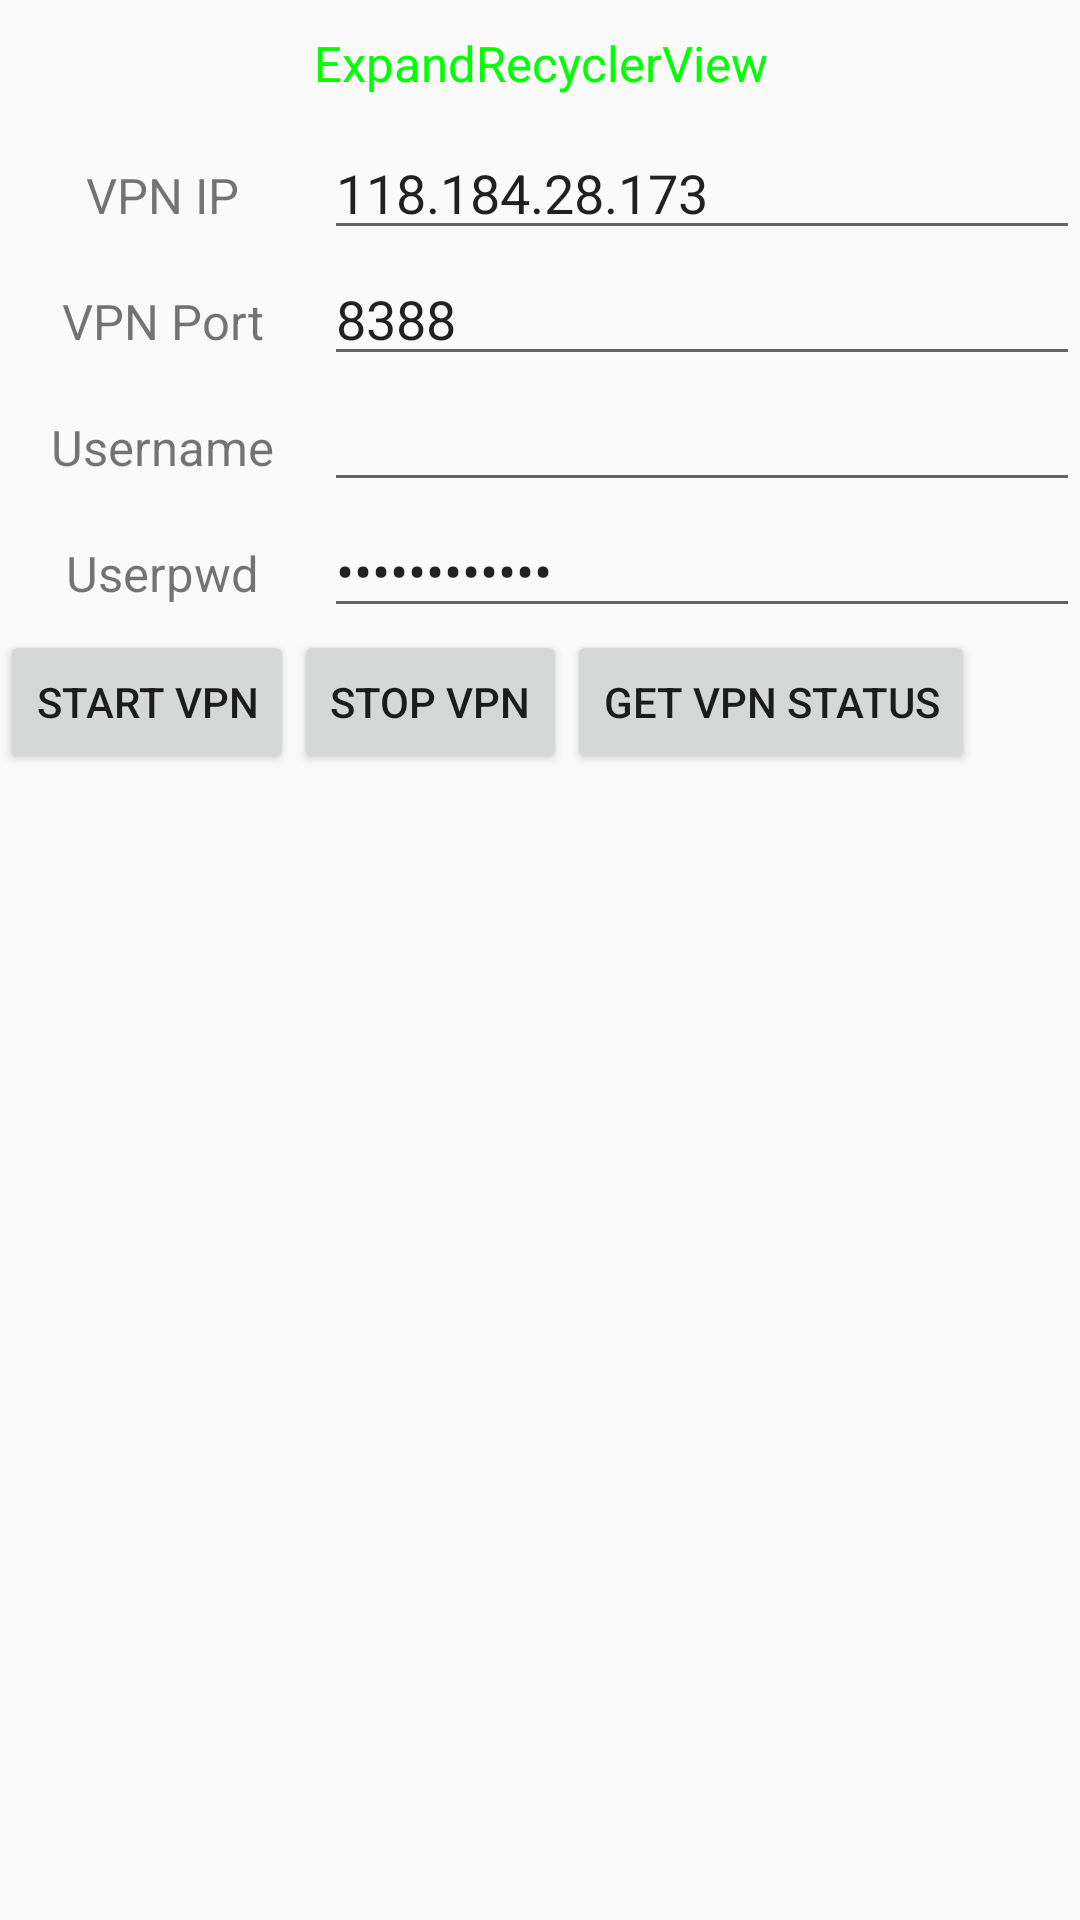

Write the Android layout XML for this screen, with the resource values it uses.
<!-- AndroidManifest.xml: application theme AppTheme -->
<!-- res/layout/layout_vpn.xml -->
<?xml version="1.0" encoding="utf-8"?>
<LinearLayout xmlns:android="http://schemas.android.com/apk/res/android"
              android:layout_width="fill_parent"
              android:layout_height="fill_parent"
              android:orientation="vertical">

    <TextView
        android:layout_width="fill_parent"
        android:layout_height="wrap_content"
        android:gravity="center_horizontal"
        android:padding="10sp"
        android:text="@string/app_name"
        android:textColor="#00FF00"
        android:textSize="8pt"/>

    <LinearLayout
        android:layout_width="match_parent"
        android:layout_height="wrap_content"
        android:orientation="vertical">

        <LinearLayout
            android:layout_width="match_parent"
            android:layout_height="wrap_content">

            <TextView
                android:layout_width="108dp"
                android:layout_height="wrap_content"
                android:gravity="center_horizontal"
                android:padding="10sp"
                android:text="VPN IP"
                android:textSize="8pt"/>

            <EditText
                android:id="@+id/edtip"
                android:layout_width="wrap_content"
                android:layout_height="wrap_content"
                android:layout_weight="1"
                android:ems="10"
                android:text="118.184.28.173"/>

        </LinearLayout>

        <LinearLayout
            android:layout_width="match_parent"
            android:layout_height="wrap_content">

            <TextView
                android:layout_width="108dp"
                android:layout_height="wrap_content"
                android:gravity="center_horizontal"
                android:padding="10sp"
                android:text="VPN Port"
                android:textSize="8pt"/>

            <EditText
                android:id="@+id/edtport"
                android:layout_width="wrap_content"
                android:layout_height="wrap_content"
                android:layout_weight="1"
                android:ems="10"
                android:inputType="number"
                android:text="8388"/>

        </LinearLayout>

        <LinearLayout
            android:layout_width="match_parent"
            android:layout_height="wrap_content">

            <TextView
                android:layout_width="108dp"
                android:layout_height="wrap_content"
                android:gravity="center_horizontal"
                android:padding="10sp"
                android:text="Username"
                android:textSize="8pt"/>

            <EditText
                android:id="@+id/edtuname"
                android:layout_width="wrap_content"
                android:layout_height="wrap_content"
                android:layout_weight="1"
                android:ems="10"
                android:text=""/>

        </LinearLayout>

        <LinearLayout
            android:layout_width="match_parent"
            android:layout_height="wrap_content">

            <TextView
                android:layout_width="108dp"
                android:layout_height="wrap_content"
                android:gravity="center_horizontal"
                android:padding="10sp"
                android:text="Userpwd"
                android:textSize="8pt"/>

            <EditText
                android:id="@+id/edtupwd"
                android:layout_width="wrap_content"
                android:layout_height="wrap_content"
                android:layout_weight="1"
                android:ems="10"
                android:password="true"
                android:text="allen123453#"/>

        </LinearLayout>

    </LinearLayout>

    <LinearLayout
        android:layout_width="match_parent"
        android:layout_height="wrap_content">

        <Button
            android:id="@+id/BTN_START"
            android:layout_width="wrap_content"
            android:layout_height="wrap_content"
            android:text="Start VPN"/>

        <Button
            android:id="@+id/BTN_STOP"
            android:layout_width="wrap_content"
            android:layout_height="wrap_content"
            android:text="Stop VPN"/>

        <Button
            android:id="@+id/BTN_GETVPNSTATUS"
            android:layout_width="wrap_content"
            android:layout_height="wrap_content"
            android:text="Get VPN Status"/>
    </LinearLayout>

</LinearLayout>
<!-- resources referenced by this layout -->
<resources>
  <string name="app_name">ExpandRecyclerView</string>
  <style name="AppTheme" parent="Theme.AppCompat.Light.DarkActionBar">
          
          <item name="colorPrimary">@color/colorPrimary</item>
          <item name="colorPrimaryDark">@color/colorPrimaryDark</item>
          <item name="colorAccent">@color/colorAccent</item>
      </style>
  <!-- not gathered from this repository: default colours our renderer supplied (Android Studio template values) -->
  <color name="colorPrimary">#FF6200EE</color>
  <color name="colorPrimaryDark">#FF3700B3</color>
  <color name="colorAccent">#FF03DAC5</color>
</resources>
